Run: headless pygame with SDL's dummy video driver; simulated clock (each Clock.tick advances the game by its frame time, no real sleeping); random seed 0; keys injected as events and as key.get_pressed() state; mouse plan: one left click at the window centre at the start of phase 2, then a move to the lower-right quarter at the start of phase 3.
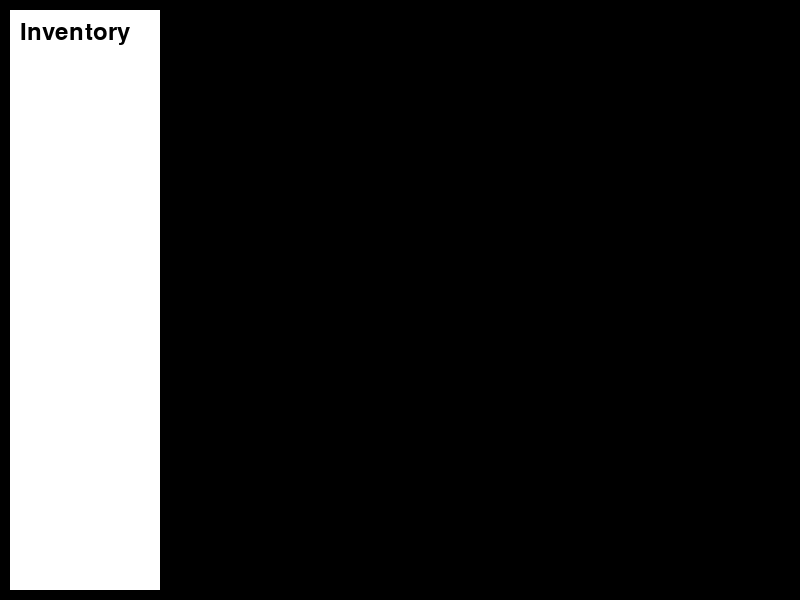
Frame 1 of 4 · flips 1–60 · no input
Frame 2 of 4 · flips 61–180 · clicked the window centre · tapped SPACE, RETURN · held RIGHT (→), D · screen unchanged from frame 1, image omitted
Frame 3 of 4 · flips 181–300 · moved the mouse to the lower-right quarter · held DOWN (↓), S · screen unchanged from frame 2, image omitted
Frame 4 of 4 · flips 301–420 · held LEFT (←), A, UP (↑), W · screen unchanged from frame 3, image omitted

The pygame program that drew these frames:

import pygame
import sys

# Initialize Pygame
pygame.init()

# Constants
WIDTH, HEIGHT = 800, 600
FPS = 60
WHITE = (255, 255, 255)
BLACK = (0, 0, 0)
FONT = pygame.font.Font(None, 36)

# Initialize screen
screen = pygame.display.set_mode((WIDTH, HEIGHT))
pygame.display.set_caption("Pygame Quest and Puzzle Game")
clock = pygame.time.Clock()

# Game state
current_level = 1
inventory = []

# Define classes
class InteractiveObject(pygame.sprite.Sprite):
    def __init__(self, x, y, interaction_text, item=None):
        super().__init__()
        self.image = pygame.Surface((50, 50))
        self.image.fill(WHITE)
        self.rect = self.image.get_rect()
        self.rect.x = x
        self.rect.y = y
        self.interaction_text = interaction_text
        self.item = item

    def interact(self):
        if self.item:
            inventory.append(self.item)
            show_interaction_text(f"You obtained: {self.item}")
        else:
            show_interaction_text(self.interaction_text)

class Level:
    def __init__(self, level_number):
        self.level_number = level_number
        self.objects = pygame.sprite.Group()

    def setup_level(self):
        # Clear existing objects
        self.objects.empty()

        # Add code to initialize the level (set up puzzles, objects, etc.)
        if self.level_number == 1:
            # Level 1 setup
            obj1 = InteractiveObject(100, 100, "Click me for a key", item="Key")
            obj2 = InteractiveObject(200, 200, "Click me for a clue", item="Clue")
            obj3 = InteractiveObject(300, 300, "Click me for a puzzle piece", item="Puzzle Piece")

            self.objects.add(obj1, obj2, obj3)
        elif self.level_number == 2:
            # Level 2 setup
            obj4 = InteractiveObject(100, 100, "Click me for the next clue", item="Next Clue")
            obj5 = InteractiveObject(200, 200, "Click me for a map", item="Map")
            obj6 = InteractiveObject(300, 300, "Click me for a keycard", item="Keycard")

            self.objects.add(obj4, obj5, obj6)
        elif self.level_number == 3:
            # Level 3 setup
            obj7 = InteractiveObject(100, 100, "Click me for the final puzzle piece", item="Final Puzzle Piece")
            obj8 = InteractiveObject(200, 200, "Click me for the exit key", item="Exit Key")
            obj9 = InteractiveObject(300, 300, "Click me for the secret code", item="Secret Code")

            self.objects.add(obj7, obj8, obj9)

    def handle_interaction(self, current_level):
        # Add code to handle interactions with objects in the level
        for obj in self.objects:
            if obj.rect.collidepoint(pygame.mouse.get_pos()):
                obj.interact()
                if current_level == 3 and len(inventory) == 3:
                    show_right_solution_screen()
                else:
                    show_wrong_solution_screen()

def show_interaction_text(text):
    text_surface = FONT.render(text, True, WHITE)
    text_rect = text_surface.get_rect(center=(WIDTH // 2, HEIGHT - 50))
    screen.blit(text_surface, text_rect)
    pygame.display.flip()
    pygame.time.delay(2000)  # Display the text for 2 seconds

def show_wrong_solution_screen():
    screen.fill(BLACK)
    wrong_text = FONT.render("Wrong Solution! Restarting Level...", True, WHITE)
    screen.blit(wrong_text, (WIDTH // 2 - 200, HEIGHT // 2))
    pygame.display.flip()
    pygame.time.delay(3000)  # Display the wrong solution screen for 3 seconds
    restart_level()

def show_right_solution_screen():
    screen.fill(BLACK)
    right_text = FONT.render("Congratulations! Proceeding to the Next Level...", True, WHITE)
    screen.blit(right_text, (WIDTH // 2 - 250, HEIGHT // 2))
    pygame.display.flip()
    pygame.time.delay(3000)  # Display the right solution screen for 3 seconds
    start_new_level()

def draw_inventory():
    inventory_surface = pygame.Surface((150, HEIGHT - 20))
    inventory_surface.fill(WHITE)
    screen.blit(inventory_surface, (10, 10))

    inventory_text = FONT.render("Inventory", True, BLACK)
    screen.blit(inventory_text, (20, 20))

    for i, item in enumerate(inventory):
        item_text = FONT.render(f"{i + 1}. {item}", True, BLACK)
        screen.blit(item_text, (20, 60 + i * 30))

# Set up groups
all_sprites = pygame.sprite.Group()
interactive_objects = pygame.sprite.Group()

level = Level(current_level)

# Game loop
running = True
while running:
    # Events
    for event in pygame.event.get():
        if event.type == pygame.QUIT:
            running = False
        elif event.type == pygame.MOUSEBUTTONDOWN:
            # Check for mouse clicks on interactive objects
            level.handle_interaction(current_level)

    # Update
    all_sprites.update()

    # Draw / Render
    screen.fill(BLACK)

    # Draw inventory bar
    draw_inventory()

    all_sprites.draw(screen)
    pygame.display.flip()

    # Cap the frame rate
    clock.tick(FPS)

# Quit the game
pygame.quit()
sys.exit()
